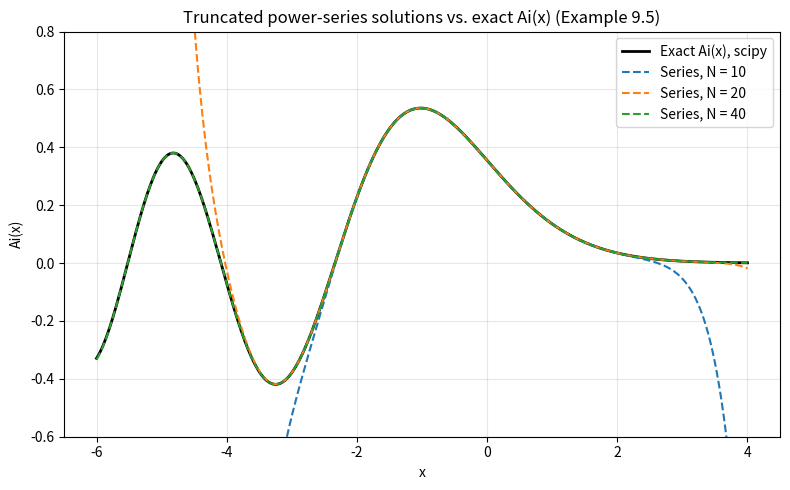
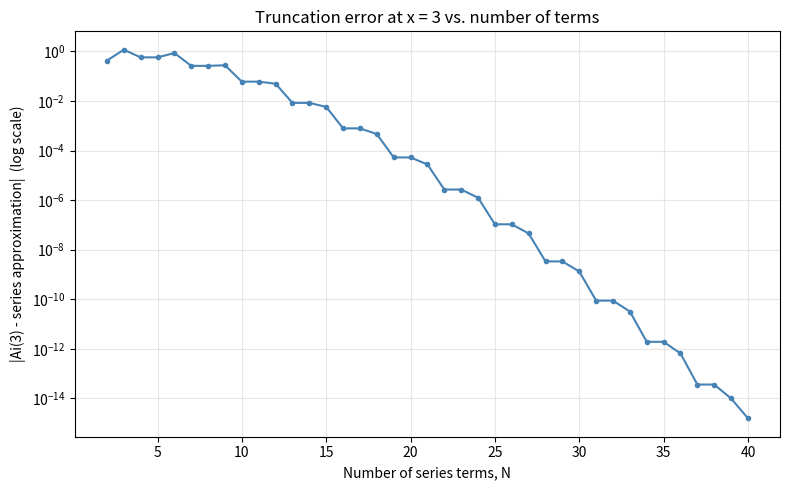

These charts were generated, in order, by the following Python code:
"""
chapter9.py
Python Lab 9 -- Ch.9 Power-Series Solutions of the Airy Equation vs. scipy.special.airy

Compares the truncated power-series solutions of the Airy equation y'' - x*y = 0
(Example 9.5, Section 9.2) against the exact Airy function from scipy.special.airy.

Figure 9.1: truncated series (N = 10, 20, 40 terms) vs. exact Ai(x) over x in [-6, 4].
Figure 9.2: truncation error at x = 3 as a function of the number of series terms N.
"""

import numpy as np
from scipy.special import airy
import matplotlib.pyplot as plt


def airy_series_coeffs(n_terms, a0, a1):
    """
    Return power-series coefficients a_0..a_{n_terms} for the solution of
    y'' - x*y = 0 with y(0)=a0, y'(0)=a1, using the recurrence from
    Example 9.5 (Section 9.2): a_2 = 0, and for n >= 1,
        a_{n+2} = a_{n-1} / [(n+2)(n+1)].    (Eq. 9.8)
    """
    a = np.zeros(n_terms + 1)
    a[0] = a0
    if n_terms >= 1:
        a[1] = a1
    if n_terms >= 2:
        a[2] = 0.0
    for n in range(1, n_terms - 1):
        a[n + 2] = a[n - 1] / ((n + 2) * (n + 1))
    return a


def eval_series(coeffs, x):
    """Evaluate sum_k coeffs[k] * x**k at (array) x via Horner's method."""
    result = np.zeros_like(x, dtype=float)
    for c in coeffs[::-1]:
        result = result * x + c
    return result


# Step 1: connection constants Ai(0), Ai'(0) -- see Concept Connection above
ai0, aip0, _, _ = airy(0.0)


def airy_approx(x, n_terms):
    """Approximate Ai(x) as Ai(0)*y1(x) + Ai'(0)*y2(x), truncated at n_terms."""
    a_y1 = airy_series_coeffs(n_terms, a0=1.0, a1=0.0)  # y1 of Example 9.5
    a_y2 = airy_series_coeffs(n_terms, a0=0.0, a1=1.0)  # y2 of Example 9.5
    return ai0 * eval_series(a_y1, x) + aip0 * eval_series(a_y2, x)


# -----------------------------------------------------------
# Part 1: Figure 9.1 -- truncated series vs. exact Ai(x)
# -----------------------------------------------------------
x_vals = np.linspace(-6, 4, 400)
ai_exact, _, _, _ = airy(x_vals)

fig, ax = plt.subplots(figsize=(8, 5))
ax.plot(x_vals, ai_exact, color='black', linewidth=2, label='Exact Ai(x), scipy')
for n_terms in [10, 20, 40]:
    ax.plot(x_vals, airy_approx(x_vals, n_terms), '--', label=f'Series, N = {n_terms}')
ax.set_xlabel('x'); ax.set_ylabel('Ai(x)')
ax.set_ylim(-0.6, 0.8)
ax.set_title("Truncated power-series solutions vs. exact Ai(x) (Example 9.5)")
ax.legend(); ax.grid(True, alpha=0.3)
plt.tight_layout()
plt.show()

# -----------------------------------------------------------
# Part 2: Figure 9.2 -- error vs. number of terms N, at fixed x = 3
# -----------------------------------------------------------
x_test = 3.0
ai_exact_test, _, _, _ = airy(x_test)
n_range = np.arange(2, 41)
errors = [abs(ai_exact_test - airy_approx(np.array([x_test]), int(n))[0]) for n in n_range]

fig, ax = plt.subplots(figsize=(8, 5))
ax.semilogy(n_range, errors, marker='o', markersize=3, color='steelblue')
ax.set_xlabel('Number of series terms, N')
ax.set_ylabel(f'|Ai({x_test:.0f}) - series approximation|  (log scale)')
ax.set_title(f'Truncation error at x = {x_test:.0f} vs. number of terms')
ax.grid(True, alpha=0.3, which='both')
plt.tight_layout()
plt.show()

# Step 2: print the exact values requested in the Exploration Problem below
print(f"Exact Ai({x_test:.0f}) = {ai_exact_test:.8f}")
for n_terms in [5, 10, 20, 30]:
    approx = airy_approx(np.array([x_test]), n_terms)[0]
    print(f"N = {n_terms:2d} terms -> approx = {approx: .8f}, "
          f"error = {abs(ai_exact_test - approx):.3e}")
